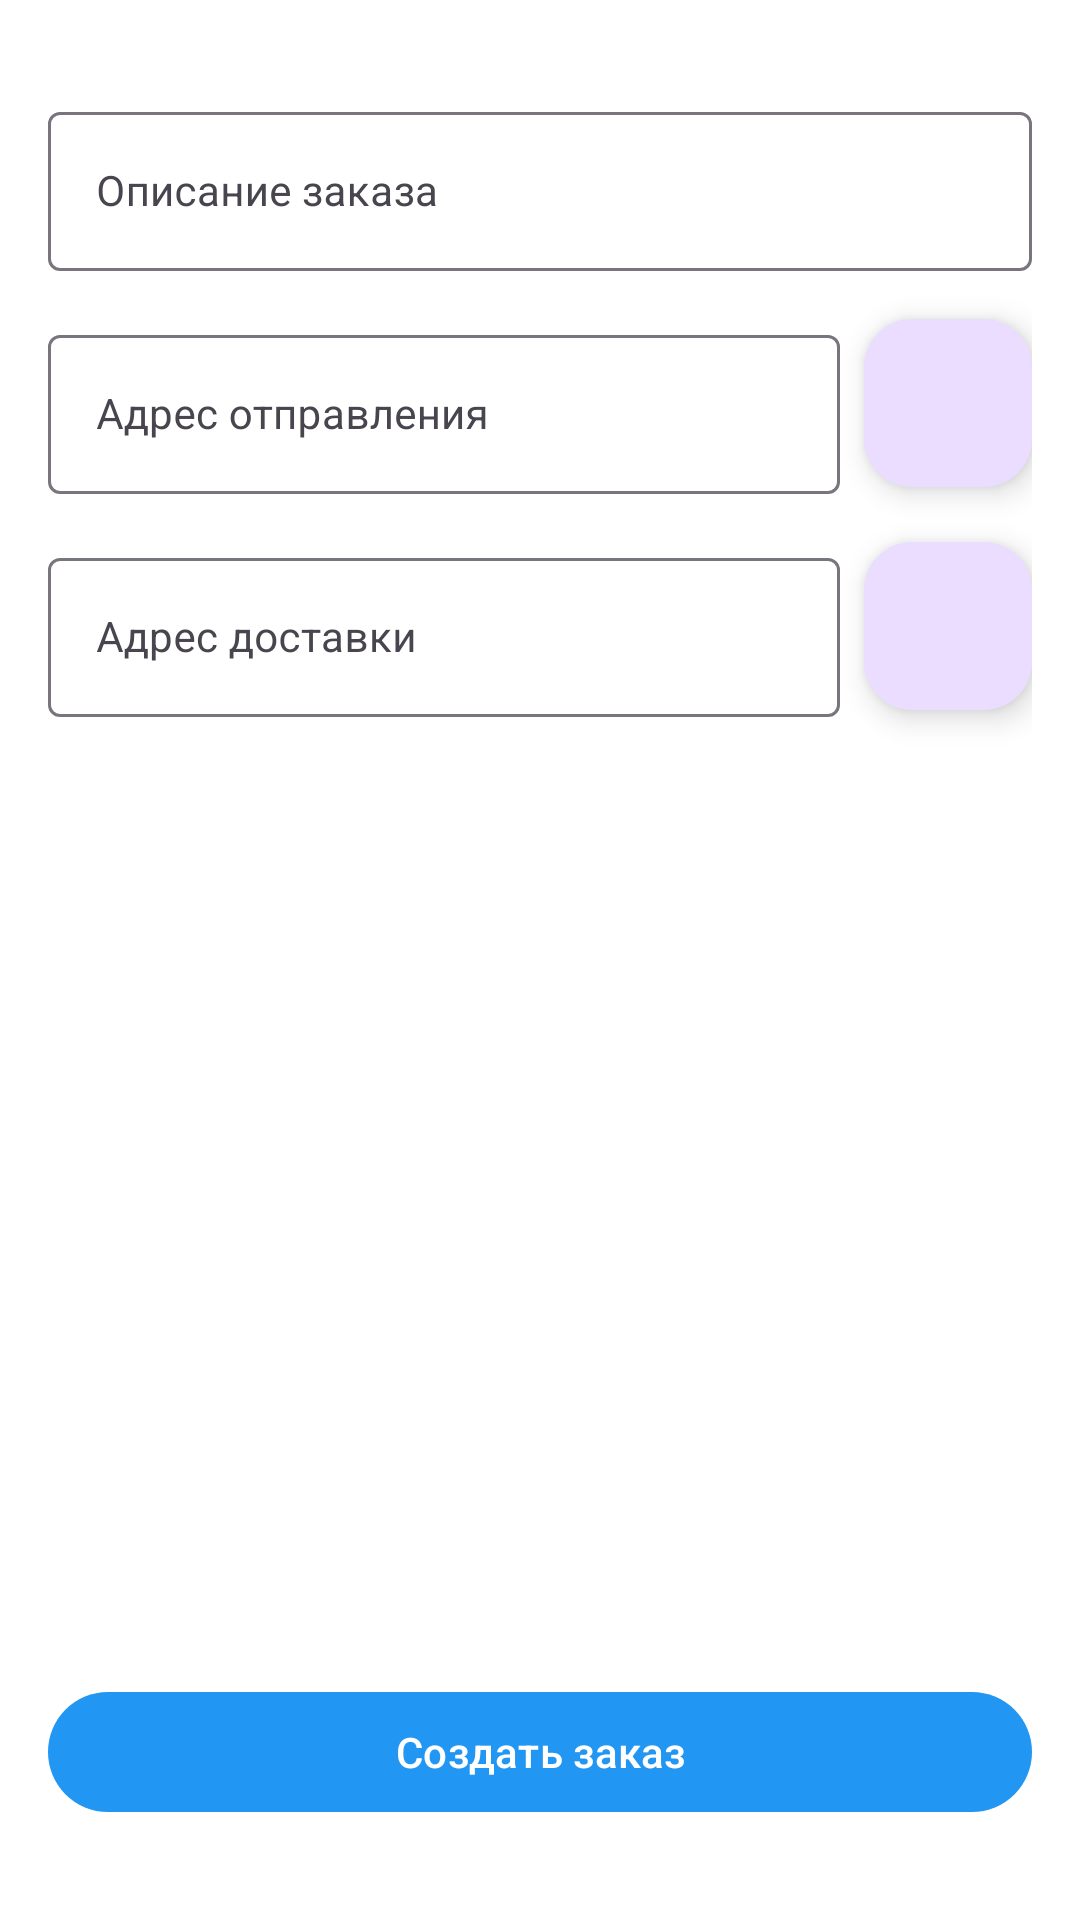

Reconstruct the res/layout file that produces this screen, plus the resources it refers to.
<!-- AndroidManifest.xml: application theme Theme.DostavMe -->
<!-- res/layout/activity_create_order.xml -->
<?xml version="1.0" encoding="utf-8"?>
<androidx.constraintlayout.widget.ConstraintLayout xmlns:android="http://schemas.android.com/apk/res/android"
    xmlns:app="http://schemas.android.com/apk/res-auto"
    xmlns:tools="http://schemas.android.com/tools"
    android:layout_width="match_parent"
    android:layout_height="match_parent"
    android:padding="16dp">

    <com.google.android.material.textfield.TextInputLayout
        android:id="@+id/tilDescription"
        android:layout_width="match_parent"
        android:layout_height="wrap_content"
        android:layout_marginTop="16dp"
        app:layout_constraintTop_toTopOf="parent">

        <com.google.android.material.textfield.TextInputEditText
            android:id="@+id/etDescription"
            android:layout_width="match_parent"
            android:layout_height="wrap_content"
            android:hint="Описание заказа" />
    </com.google.android.material.textfield.TextInputLayout>

    <com.google.android.material.textfield.TextInputLayout
        android:id="@+id/tilFromAddress"
        android:layout_width="0dp"
        android:layout_height="wrap_content"
        android:layout_marginTop="16dp"
        android:layout_marginEnd="8dp"
        app:layout_constraintEnd_toStartOf="@id/btnSelectFromLocation"
        app:layout_constraintStart_toStartOf="parent"
        app:layout_constraintTop_toBottomOf="@id/tilDescription">

        <com.google.android.material.textfield.TextInputEditText
            android:id="@+id/etFromAddress"
            android:layout_width="match_parent"
            android:layout_height="wrap_content"
            android:hint="Адрес отправления" />
    </com.google.android.material.textfield.TextInputLayout>

    <com.google.android.material.floatingactionbutton.FloatingActionButton
        android:id="@+id/btnSelectFromLocation"
        android:layout_width="wrap_content"
        android:layout_height="wrap_content"
        android:layout_marginTop="16dp"
        android:src="@drawable/ic_location"
        app:layout_constraintEnd_toEndOf="parent"
        app:layout_constraintTop_toBottomOf="@id/tilDescription" />

    <com.google.android.material.textfield.TextInputLayout
        android:id="@+id/tilToAddress"
        android:layout_width="0dp"
        android:layout_height="wrap_content"
        android:layout_marginTop="16dp"
        android:layout_marginEnd="8dp"
        app:layout_constraintEnd_toStartOf="@id/btnSelectToLocation"
        app:layout_constraintStart_toStartOf="parent"
        app:layout_constraintTop_toBottomOf="@id/tilFromAddress">

        <com.google.android.material.textfield.TextInputEditText
            android:id="@+id/etToAddress"
            android:layout_width="match_parent"
            android:layout_height="wrap_content"
            android:hint="Адрес доставки" />
    </com.google.android.material.textfield.TextInputLayout>

    <com.google.android.material.floatingactionbutton.FloatingActionButton
        android:id="@+id/btnSelectToLocation"
        android:layout_width="wrap_content"
        android:layout_height="wrap_content"
        android:layout_marginTop="16dp"
        android:src="@drawable/ic_location"
        app:layout_constraintEnd_toEndOf="parent"
        app:layout_constraintTop_toBottomOf="@id/tilFromAddress" />

    <com.google.android.material.button.MaterialButton
        android:id="@+id/btnCreateOrder"
        android:layout_width="match_parent"
        android:layout_height="wrap_content"
        android:layout_marginBottom="16dp"
        android:text="Создать заказ"
        app:layout_constraintBottom_toBottomOf="parent" />

</androidx.constraintlayout.widget.ConstraintLayout>
<!-- resources referenced by this layout -->
<resources>
  <style name="Theme.DostavMe" parent="Base.Theme.DostavMe" />
  <style name="Base.Theme.DostavMe" parent="Theme.Material3.DayNight.NoActionBar">
          
          <item name="colorPrimary">@color/primary</item>
          <item name="colorPrimaryVariant">@color/primary_dark</item>
          <item name="colorOnPrimary">@color/white</item>
          
          
          <item name="colorSecondary">@color/accent</item>
          <item name="colorSecondaryVariant">@color/accent_dark</item>
          <item name="colorOnSecondary">@color/white</item>
          
          
          <item name="android:colorBackground">@color/background</item>
          <item name="colorSurface">@color/surface</item>
          <item name="colorOnSurface">@color/text_primary</item>
          
          
          <item name="android:statusBarColor">@color/primary_dark</item>
          
          
          <item name="textAppearanceHeadlineLarge">@style/TextAppearance.DostavMe.Headline</item>
          <item name="textAppearanceBodyLarge">@style/TextAppearance.DostavMe.Body</item>
          <item name="textAppearanceBodyMedium">@style/TextAppearance.DostavMe.Subtitle</item>
      </style>
  <color name="primary">#2196F3</color>
  <color name="primary_dark">#1976D2</color>
  <color name="white">#FFFFFF</color>
  <color name="accent">#FF9800</color>
  <color name="accent_dark">#F57C00</color>
  <color name="background">#FFFFFF</color>
  <color name="surface">#FFFFFF</color>
  <color name="text_primary">#212121</color>
  <style name="TextAppearance.DostavMe.Headline" parent="TextAppearance.MaterialComponents.Headline5">
          <item name="android:textColor">@color/text_primary</item>
          <item name="android:textSize">24sp</item>
          <item name="android:textStyle">bold</item>
          <item name="android:letterSpacing">0.01</item>
      </style>
  <style name="TextAppearance.DostavMe.Body" parent="TextAppearance.MaterialComponents.Body1">
          <item name="android:textColor">@color/text_primary</item>
          <item name="android:textSize">14sp</item>
          <item name="android:letterSpacing">0.01</item>
      </style>
  <style name="TextAppearance.DostavMe.Subtitle" parent="TextAppearance.MaterialComponents.Subtitle1">
          <item name="android:textColor">@color/text_secondary</item>
          <item name="android:textSize">16sp</item>
          <item name="android:letterSpacing">0.01</item>
      </style>
  <color name="text_secondary">#757575</color>
</resources>
